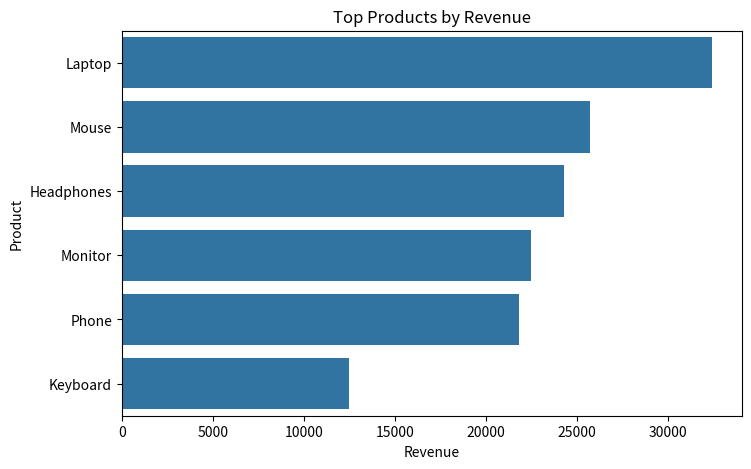
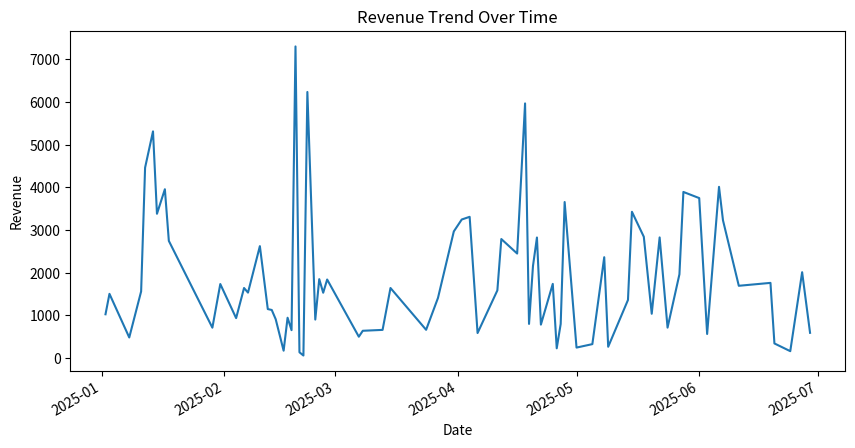
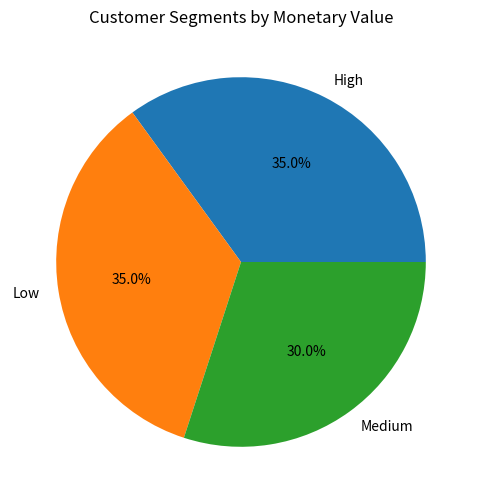

Here is the Python script that generated these plots, in order:
# ------------------------------
# E-COMMERCE CUSTOMER ANALYTICS
# ------------------------------

import pandas as pd
import numpy as np
import matplotlib.pyplot as plt
import seaborn as sns
import datetime as dt

# ------------------------------
# STEP 1: Generate Sample Data
# ------------------------------

# Customers
customers = pd.DataFrame({
    'CustomerID': range(1, 21),
    'Name': [f'Customer_{i}' for i in range(1, 21)],
    'Age': np.random.randint(18, 60, 20),
    'Location': np.random.choice(['CityA', 'CityB', 'CityC'], 20)
})

# Transactions
products = ['Laptop', 'Phone', 'Headphones', 'Keyboard', 'Mouse', 'Monitor']
categories = ['Electronics', 'Accessories']

transactions = pd.DataFrame({
    'OrderID': range(1, 101),
    'CustomerID': np.random.choice(customers['CustomerID'], 100),
    'Product': np.random.choice(products, 100),
    'Category': np.random.choice(categories, 100),
    'Quantity': np.random.randint(1, 5, 100),
    'Price': np.random.randint(50, 1000, 100),
    'Date': pd.to_datetime('2025-01-01') + pd.to_timedelta(np.random.randint(0, 180, 100), unit='d')
})

# ------------------------------
# STEP 2: Data Cleaning
# ------------------------------

transactions.drop_duplicates(inplace=True)
transactions['Total'] = transactions['Quantity'] * transactions['Price']

# ------------------------------
# STEP 3: Exploratory Data Analysis (EDA)
# ------------------------------

# Total revenue per customer
customer_revenue = transactions.groupby('CustomerID')['Total'].sum().sort_values(ascending=False)
print("Customer Revenue:\n", customer_revenue)

# Top selling products
top_products = transactions.groupby('Product')['Total'].sum().sort_values(ascending=False)
print("\nTop Products:\n", top_products)

# Revenue trend over time
revenue_trend = transactions.groupby('Date')['Total'].sum()
print("\nRevenue Trend:\n", revenue_trend.head())

# ------------------------------
# STEP 4: Customer Segmentation (RFM)
# ------------------------------

latest_date = transactions['Date'].max()
recency = transactions.groupby('CustomerID')['Date'].max().apply(lambda x: (latest_date - x).days)
frequency = transactions.groupby('CustomerID')['OrderID'].count()
monetary = transactions.groupby('CustomerID')['Total'].sum()

rfm = pd.DataFrame({
    'Recency': recency,
    'Frequency': frequency,
    'Monetary': monetary
}).reset_index()

print("\nRFM Table:\n", rfm.head())

# ------------------------------
# STEP 5: Visualizations
# ------------------------------

plt.figure(figsize=(8,5))
sns.barplot(x=top_products.values, y=top_products.index)
plt.title("Top Products by Revenue")
plt.xlabel("Revenue")
plt.ylabel("Product")
plt.show()

plt.figure(figsize=(10,5))
revenue_trend.plot()
plt.title("Revenue Trend Over Time")
plt.xlabel("Date")
plt.ylabel("Revenue")
plt.show()

plt.figure(figsize=(6,6))
rfm_labels = ['High', 'Medium', 'Low']
rfm['Segment'] = pd.qcut(rfm['Monetary'], q=3, labels=rfm_labels)
rfm['Segment'].value_counts().plot.pie(autopct='%1.1f%%')
plt.title("Customer Segments by Monetary Value")
plt.ylabel("")
plt.show()

# ------------------------------
# STEP 6: Insights
# ------------------------------

print("\nTop Customers by Revenue:")
top_customers = rfm.sort_values('Monetary', ascending=False).head(5)
print(top_customers[['CustomerID', 'Monetary', 'Segment']])
